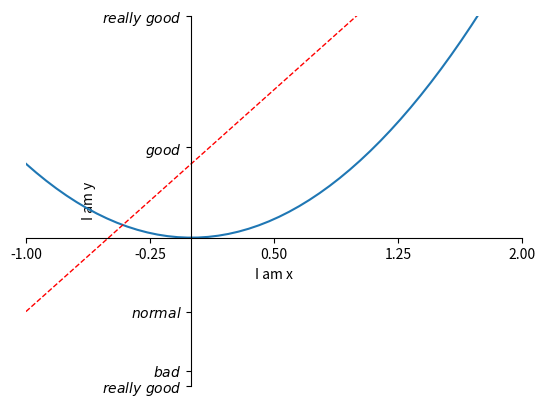

This chart was generated by the following Python code:
# 设置坐标轴2

import matplotlib.pyplot as plt
import numpy as np

x = np.linspace(-1,2,50)
y1 = 2*x+1
y2 = x**2

plt.figure()
plt.plot(x,y2)
plt.plot(x,y1,color='red',linewidth=1.0,linestyle='--')

plt.xlim((-1,2)) # 设置x坐标轴范围
plt.ylim((-2,3)) # 设置y坐标轴范围
plt.xlabel('I am x')
plt.ylabel('I am y')

new_ticks = np.linspace(-1,2,5)
print(new_ticks)
plt.xticks(new_ticks) # 替换掉原来坐标轴上的标识
plt.yticks([-2,-1.8,-1,1.22,3,],
        [r'$really\ good$',r'$bad$',r'$normal$',r'$good$',r'$really\ good$']) # 为采用tex形式展示，加上正则表达式

# gca ='get current axis'
ax = plt.gca() # gca()获取了plot图的框框
ax.spines['right'].set_color('none')
ax.spines['top'].set_color('none')
ax.xaxis.set_ticks_position('bottom')
ax.yaxis.set_ticks_position('left')
ax.spines['bottom'].set_position(('data',0)) # outward, axes
ax.spines['left'].set_position(('data',0))

plt.show()
